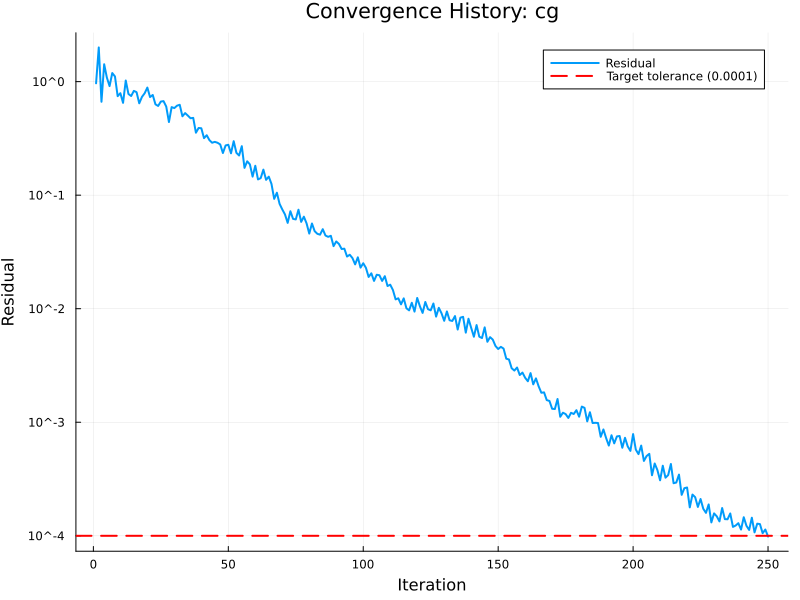

Data behind this chart, as committed beside it:
# Convergence History Data
# Solver: cg
# Generated: 2025-10-15 12:31:08
Iteration, Residual
1, 9.66378797655035E-01
2, 2.00082202564059E+00
3, 6.64779340542361E-01
4, 1.42277732192300E+00
5, 1.08550894485194E+00
6, 9.13663570719495E-01
7, 1.19002139057173E+00
8, 1.11098032451213E+00
9, 7.44659539204469E-01
10, 7.91256517114723E-01
11, 6.50346816424358E-01
12, 1.02306150211809E+00
13, 7.78313025335078E-01
14, 7.47041676384029E-01
15, 8.28935651379159E-01
16, 8.07959617973569E-01
17, 6.44352293050754E-01
18, 7.33422222453389E-01
19, 7.89757232377594E-01
20, 8.86649016718629E-01
21, 7.31258947786356E-01
22, 7.63124416456032E-01
23, 6.31339940527437E-01
24, 6.10734952244435E-01
25, 6.67614401158283E-01
26, 6.73493856436297E-01
27, 6.03106529768294E-01
28, 4.40725153155821E-01
29, 5.96330360756852E-01
30, 5.84779601676643E-01
31, 6.14156337153411E-01
32, 6.25236202062080E-01
33, 4.95190707983148E-01
34, 5.28397871158458E-01
35, 5.02263681491498E-01
36, 4.76018214405149E-01
37, 4.79465948881733E-01
38, 3.54943010942452E-01
39, 3.90682143637132E-01
40, 3.88431464399310E-01
41, 3.17870282934298E-01
42, 3.37210860516539E-01
43, 3.05366021495285E-01
44, 2.89646730156873E-01
45, 2.94861241676447E-01
46, 2.89539808761966E-01
47, 2.79849335639245E-01
48, 2.35149720355052E-01
49, 2.74078266894854E-01
50, 2.78033085054044E-01
51, 2.33775931010486E-01
52, 2.98894140335893E-01
53, 2.36047024737816E-01
54, 2.23589423115787E-01
55, 2.70119298962466E-01
56, 1.73986776300415E-01
57, 1.98818087804822E-01
... 193 more rows
